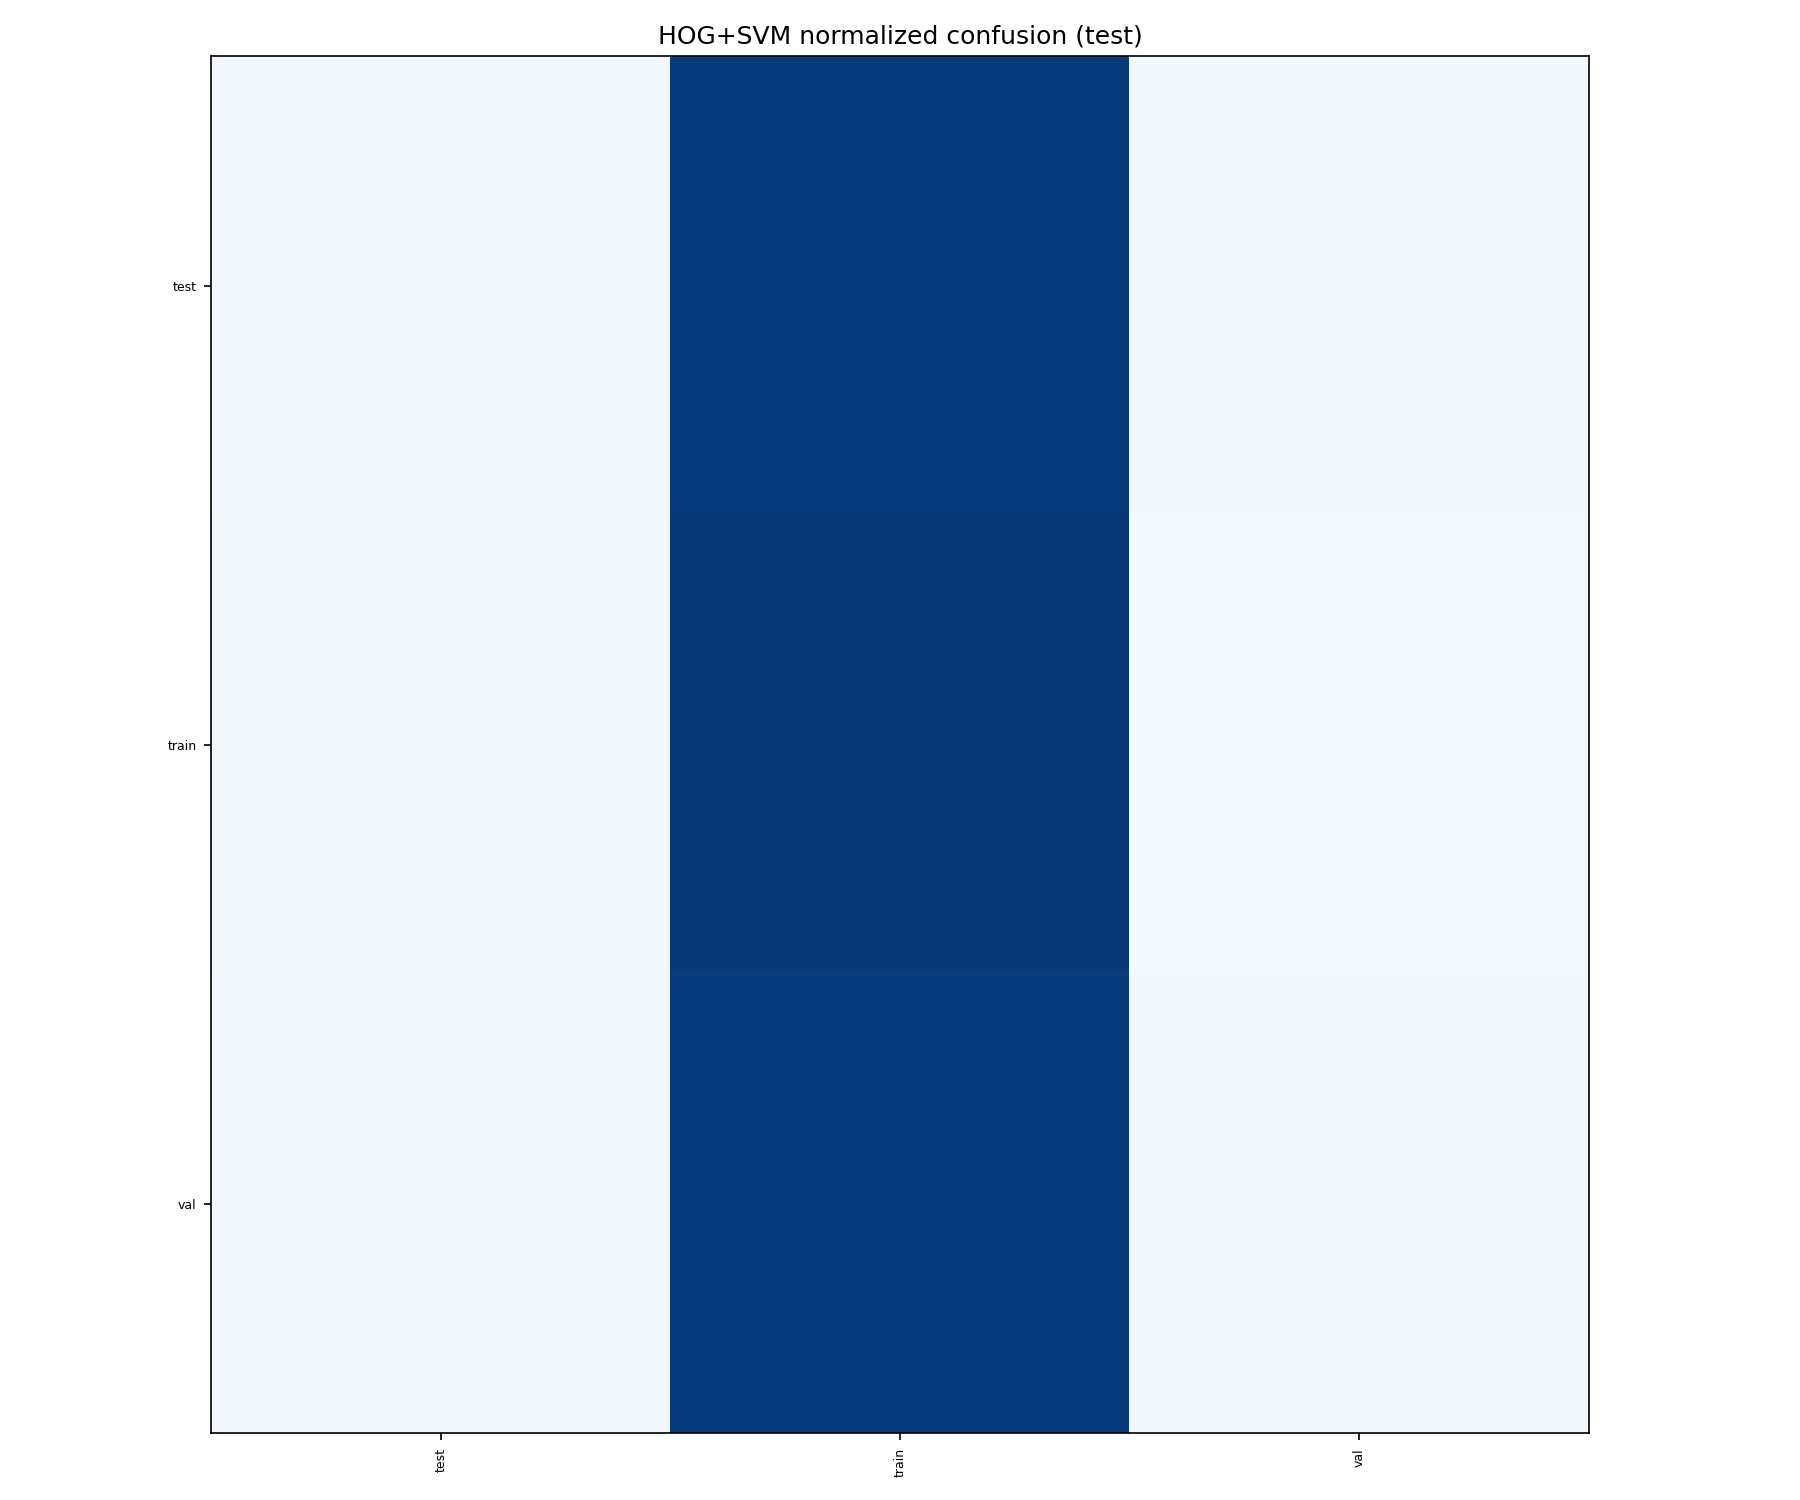

Source data for this figure (header and first rows):
true_idx, true_name, pred_0, pred_1, pred_2
0, test, 0.02756, 0.9547, 0.01772
1, train, 0.02284, 0.9618, 0.01531
2, val, 0.02559, 0.9528, 0.02165
